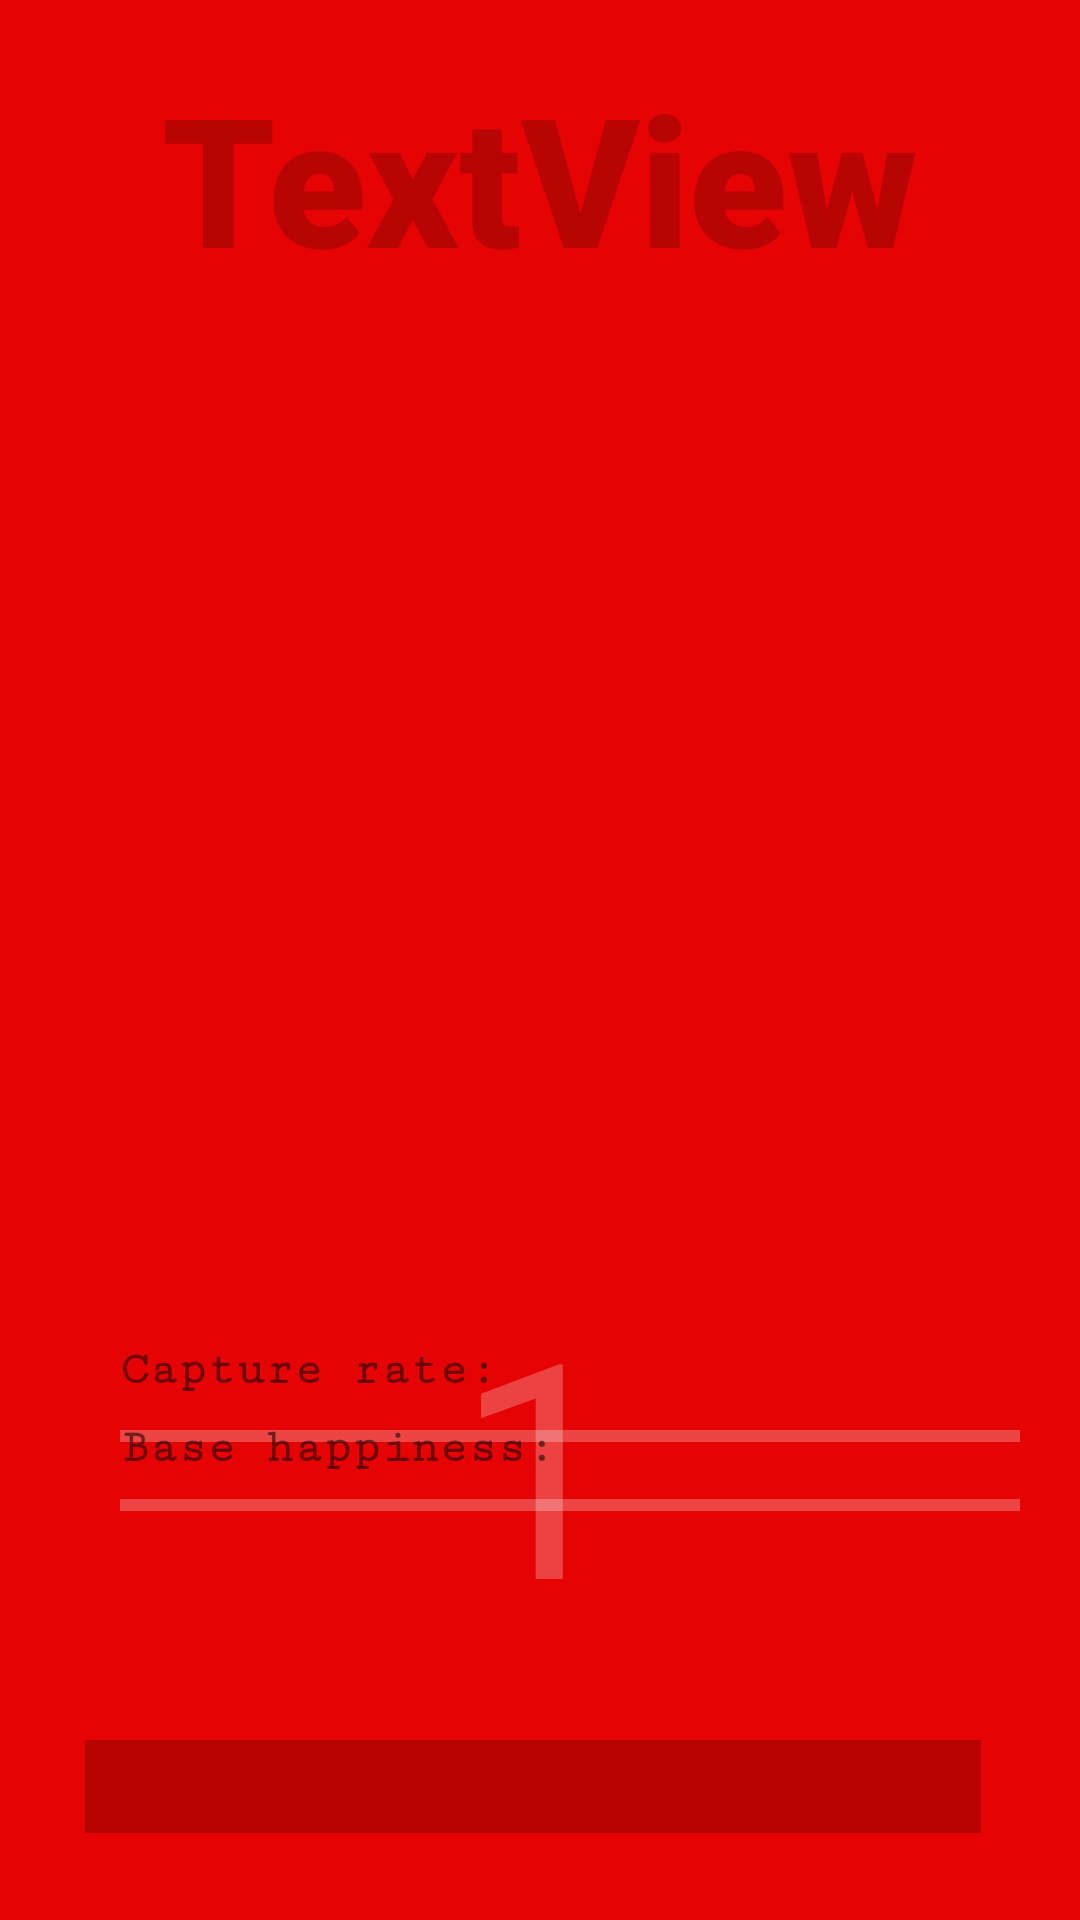

This screen was rendered from an Android layout file. Write that file and the resources it references.
<!-- AndroidManifest.xml: application theme Theme.MyApplication -->
<!-- res/layout/main.xml -->
<?xml version="1.0" encoding="utf-8"?>
<androidx.constraintlayout.widget.ConstraintLayout
    xmlns:android="http://schemas.android.com/apk/res/android"
    xmlns:app="http://schemas.android.com/apk/res-auto"
    xmlns:tools="http://schemas.android.com/tools"
    android:layout_width="match_parent"
    android:layout_height="match_parent"
    android:background="@color/rojo_principal"
    tools:context=".MainActivity">

    

    <ImageView
        android:id="@+id/background"
        android:layout_width="match_parent"
        android:layout_height="match_parent"
        android:scaleType="centerCrop"
        tools:layout_editor_absoluteX="0dp"
        tools:layout_editor_absoluteY="0dp" />

    <ImageView
        android:id="@+id/imageViewPokemon"
        android:layout_width="301dp"
        android:layout_height="269dp"
        android:contentDescription="@string/imagendelpokemon"
        app:layout_constraintBottom_toBottomOf="@+id/background"
        app:layout_constraintEnd_toEndOf="parent"
        app:layout_constraintHorizontal_bias="0.496"
        app:layout_constraintStart_toStartOf="parent"
        app:layout_constraintTop_toTopOf="parent"
        app:layout_constraintVertical_bias="0.305" />

    <ImageView
        android:id="@+id/backgroundSpinner"
        android:layout_width="302dp"
        android:layout_height="51dp"
        android:layout_marginBottom="10dp"
        app:layout_constraintBottom_toBottomOf="@+id/spinner"
        app:layout_constraintEnd_toEndOf="parent"
        app:layout_constraintHorizontal_bias="0.486"
        app:layout_constraintStart_toStartOf="parent"
        app:layout_constraintTop_toTopOf="@+id/spinner"
        app:layout_constraintVertical_bias="0.0"
        app:srcCompat="@android:drawable/divider_horizontal_textfield" />

    <Spinner
        android:id="@+id/spinner"
        android:layout_width="wrap_content"
        android:layout_height="51dp"
        android:layout_centerInParent="true"
        android:background="#00FFFFFF"
        android:spinnerMode="dialog"
        android:textAlignment="center"
        android:textColor="@android:color/holo_red_light"
        android:textStyle="bold|italic"
        app:layout_constraintBottom_toBottomOf="parent"
        app:layout_constraintEnd_toEndOf="parent"
        app:layout_constraintStart_toStartOf="parent"
        app:layout_constraintTop_toBottomOf="@+id/imageViewPokemon"
        app:layout_constraintVertical_bias="0.916"
        tools:ignore="SpeakableTextPresentCheck" />

    <TextView
        android:id="@+id/datoNro"
        android:layout_width="wrap_content"
        android:layout_height="wrap_content"
        android:layout_marginTop="30dp"
        android:fontFamily="@font/alfa_slab_one"
        android:text="1"
        android:textAlignment="center"
        android:textColor="#40FFFFFF"
        android:textSize="100sp"
        android:textStyle="normal"
        app:layout_constraintBottom_toBottomOf="parent"
        app:layout_constraintEnd_toEndOf="parent"
        app:layout_constraintStart_toStartOf="parent"
        app:layout_constraintTop_toBottomOf="@+id/imageViewPokemon"
        app:layout_constraintVertical_bias="0.089" />

    <TextView
        android:id="@+id/info_capture_rate"
        android:layout_width="wrap_content"
        android:layout_height="wrap_content"
        android:layout_marginStart="40dp"
        android:layout_marginEnd="40dp"
        android:layout_marginBottom="160dp"
        android:fontFamily="serif-monospace"
        android:text="Capture rate:"
        android:textAlignment="viewStart"
        android:textSize="16sp"
        android:textStyle="bold"
        app:layout_constraintBottom_toBottomOf="parent"
        app:layout_constraintEnd_toEndOf="parent"
        app:layout_constraintHorizontal_bias="0.0"
        app:layout_constraintStart_toStartOf="parent"
        app:layout_constraintTop_toBottomOf="@+id/imageViewPokemon"
        app:layout_constraintVertical_bias="0.822" />

    <ProgressBar
        android:id="@+id/captureRateProgress"
        style="@android:style/Widget.DeviceDefault.Light.ProgressBar.Horizontal"
        android:layout_width="300dp"
        android:layout_height="20dp"
        android:layout_marginStart="40dp"
        android:layout_marginTop="3dp"
        android:layout_marginEnd="40dp"
        android:layout_marginBottom="5dp"
        android:indeterminate="false"
        android:max="300"
        android:min="0"
        android:progressBackgroundTint="#FFFFFF"
        android:progressTint="#80000000"
        android:tooltipText=":"
        app:layout_constraintBottom_toTopOf="@+id/info_base_happiness"
        app:layout_constraintEnd_toEndOf="parent"
        app:layout_constraintHorizontal_bias="0.0"
        app:layout_constraintStart_toStartOf="parent"
        app:layout_constraintTop_toBottomOf="@+id/info_capture_rate"
        app:layout_constraintVertical_bias="0.0" />

    <TextView
        android:id="@+id/info_base_happiness"
        android:layout_width="wrap_content"
        android:layout_height="wrap_content"
        android:layout_marginStart="40dp"
        android:layout_marginEnd="40dp"
        android:fontFamily="serif-monospace"
        android:text="Base happiness:"
        android:textAlignment="viewStart"
        android:textSize="16sp"
        android:textStyle="bold"
        app:layout_constraintBottom_toTopOf="@+id/baseHappinessProgress"
        app:layout_constraintEnd_toEndOf="parent"
        app:layout_constraintHorizontal_bias="0.0"
        app:layout_constraintStart_toStartOf="parent" />

    <TextView
        android:id="@+id/pokeName"
        android:layout_width="wrap_content"
        android:layout_height="86dp"
        android:fontFamily="sans-serif-black"
        android:text="TextView"
        android:textAlignment="center"
        android:textColor="#340C0B0B"
        android:textSize="60sp"
        android:textStyle="normal|bold"
        app:layout_constraintBottom_toTopOf="@+id/imageViewPokemon"
        app:layout_constraintEnd_toEndOf="parent"
        app:layout_constraintStart_toStartOf="parent"
        app:layout_constraintTop_toTopOf="@+id/background"
        app:layout_constraintVertical_bias="0.701" />

    <ProgressBar
        android:id="@+id/baseHappinessProgress"
        style="@android:style/Widget.DeviceDefault.Light.ProgressBar.Horizontal"
        android:layout_width="300dp"
        android:layout_height="20dp"
        android:layout_marginStart="40dp"
        android:layout_marginEnd="40dp"
        android:layout_marginBottom="60dp"
        android:indeterminate="false"
        android:max="100"
        android:min="0"
        android:progressBackgroundTint="#FFFFFF"
        android:progressTint="#80000000"
        android:tooltipText=":"
        app:layout_constraintBottom_toTopOf="@+id/spinner"
        app:layout_constraintEnd_toEndOf="parent"
        app:layout_constraintHorizontal_bias="0.0"
        app:layout_constraintStart_toStartOf="parent" />

    <Button
        android:id="@+id/leftButton"
        android:layout_width="55dp"
        android:layout_height="243dp"
        android:background="#00FFFFFF"
        app:layout_constraintBottom_toBottomOf="parent"
        app:layout_constraintEnd_toStartOf="@+id/imageViewPokemon"
        app:layout_constraintHorizontal_bias="0.0"
        app:layout_constraintStart_toStartOf="parent"
        app:layout_constraintTop_toTopOf="parent"
        app:layout_constraintVertical_bias="0.319" />

    <Button
        android:id="@+id/rightButton"
        android:layout_width="55dp"
        android:layout_height="243dp"
        android:layout_marginStart="1dp"
        android:background="#00FFFFFF"
        app:layout_constraintBottom_toBottomOf="parent"
        app:layout_constraintEnd_toEndOf="parent"
        app:layout_constraintHorizontal_bias="0.0"
        app:layout_constraintStart_toEndOf="@+id/imageViewPokemon"
        app:layout_constraintTop_toTopOf="parent"
        app:layout_constraintVertical_bias="0.319" />


</androidx.constraintlayout.widget.ConstraintLayout>
<!-- resources referenced by this layout -->
<resources>
  <color name="rojo_principal">#E60303</color>
  <!-- drawable pokedex: jpg bitmap (drawable-v24, 97682 bytes) -->
  <string name="imagendelpokemon">imagenDelPokemon</string>
  <string name="pokedex">pokedex</string>
  <style name="Theme.MyApplication" parent="Theme.MaterialComponents.DayNight.DarkActionBar">
          
          <item name="colorPrimary">@color/rojo_principal</item>
          <item name="colorPrimaryVariant">@color/black</item>
          <item name="colorOnPrimary">@color/white</item>
          
          <item name="colorSecondary">@color/teal_200</item>
          <item name="colorSecondaryVariant">@color/teal_700</item>
          <item name="colorOnSecondary">@color/black</item>
          
          <item name="android:statusBarColor">?attr/colorPrimaryVariant</item>
          
      </style>
  <color name="black">#FF000000</color>
  <color name="white">#FFFFFFFF</color>
  <color name="teal_200">#FF03DAC5</color>
  <color name="teal_700">#FF018786</color>
</resources>
